Labelled photos from "Dataset", an image-classification folder in MaulaIlma/Indonesian-Batik-Recognition-Using-GLCM-and-CDH-Methods. The possible labels are: Bandung, Bogor, Ciamis, Cimahi, Cirebon, Garut, Indramayu, Kabupaten Bandung, Kabupaten Cirebon, Kabupaten Tasikmalaya, Kuningan, Majalengka, Sumedang, Tasikmalaya.

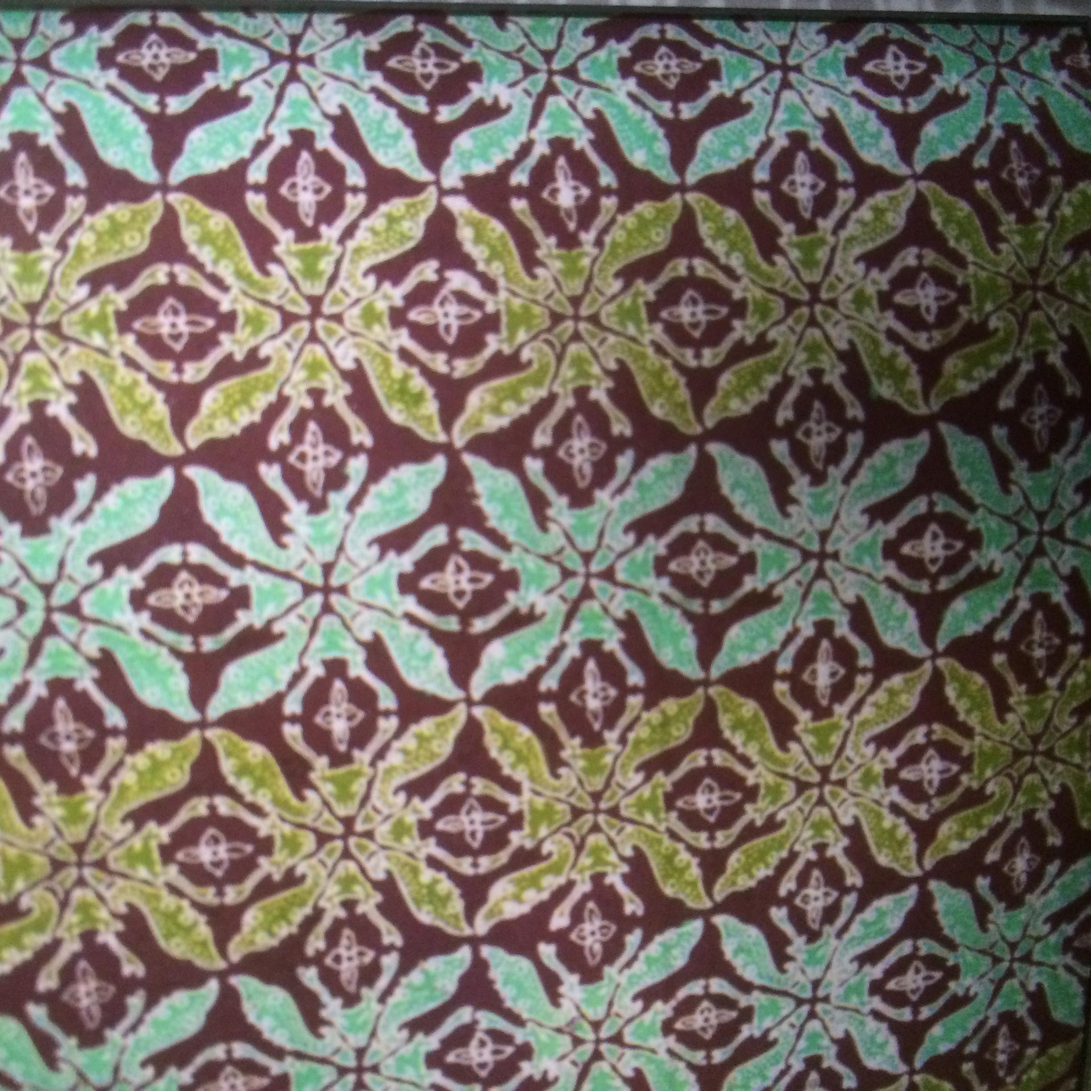
Label: Bogor

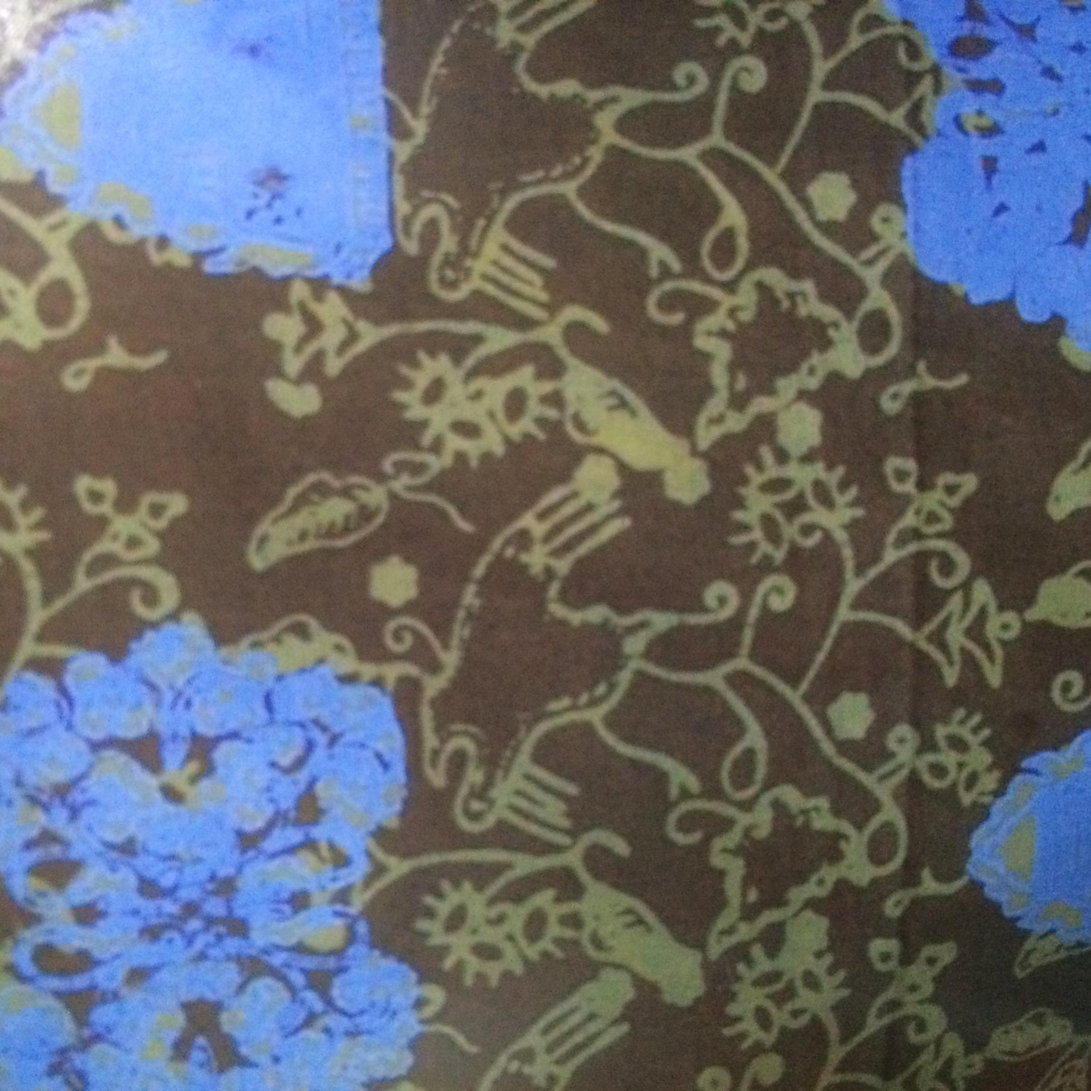
Label: Sumedang

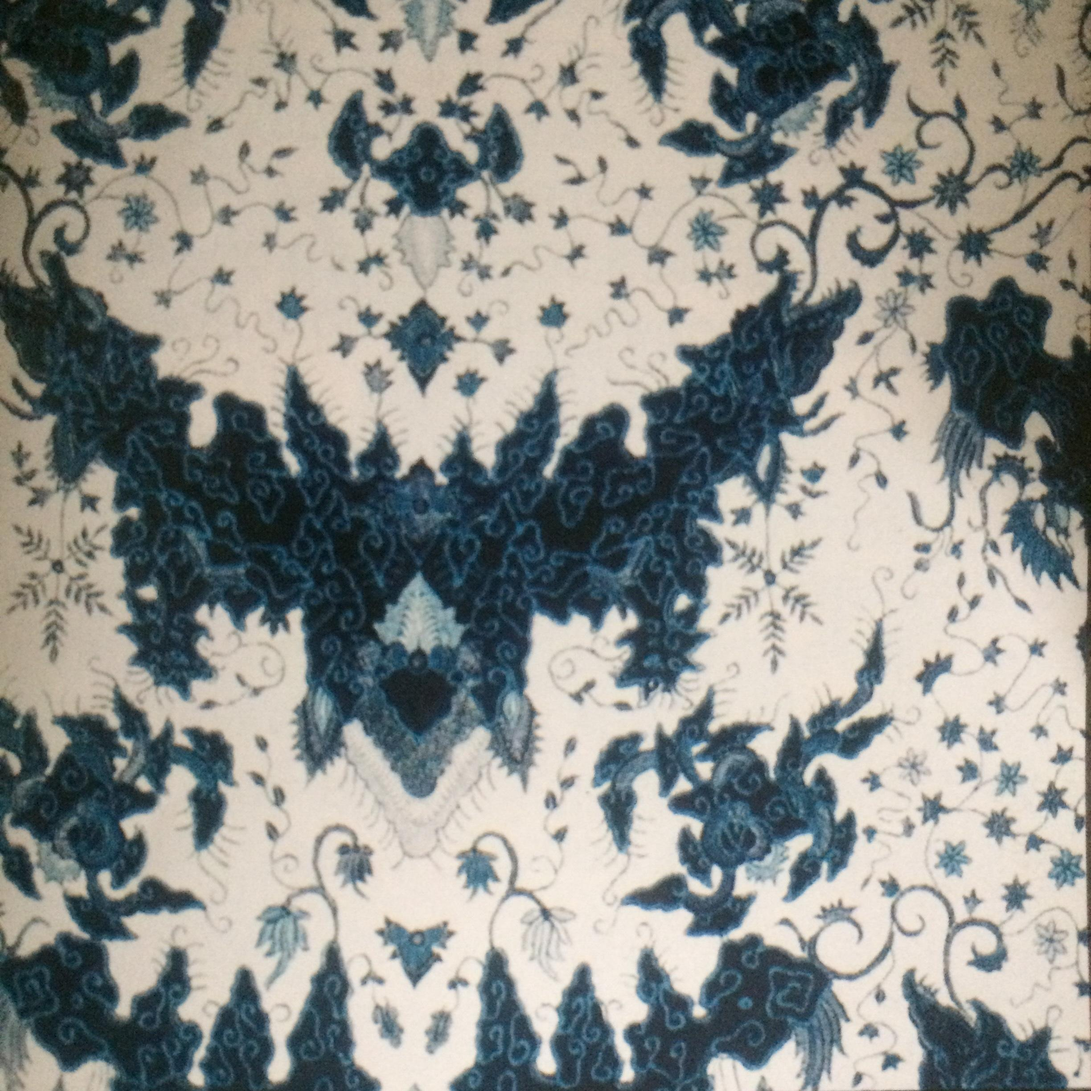
Label: Cirebon

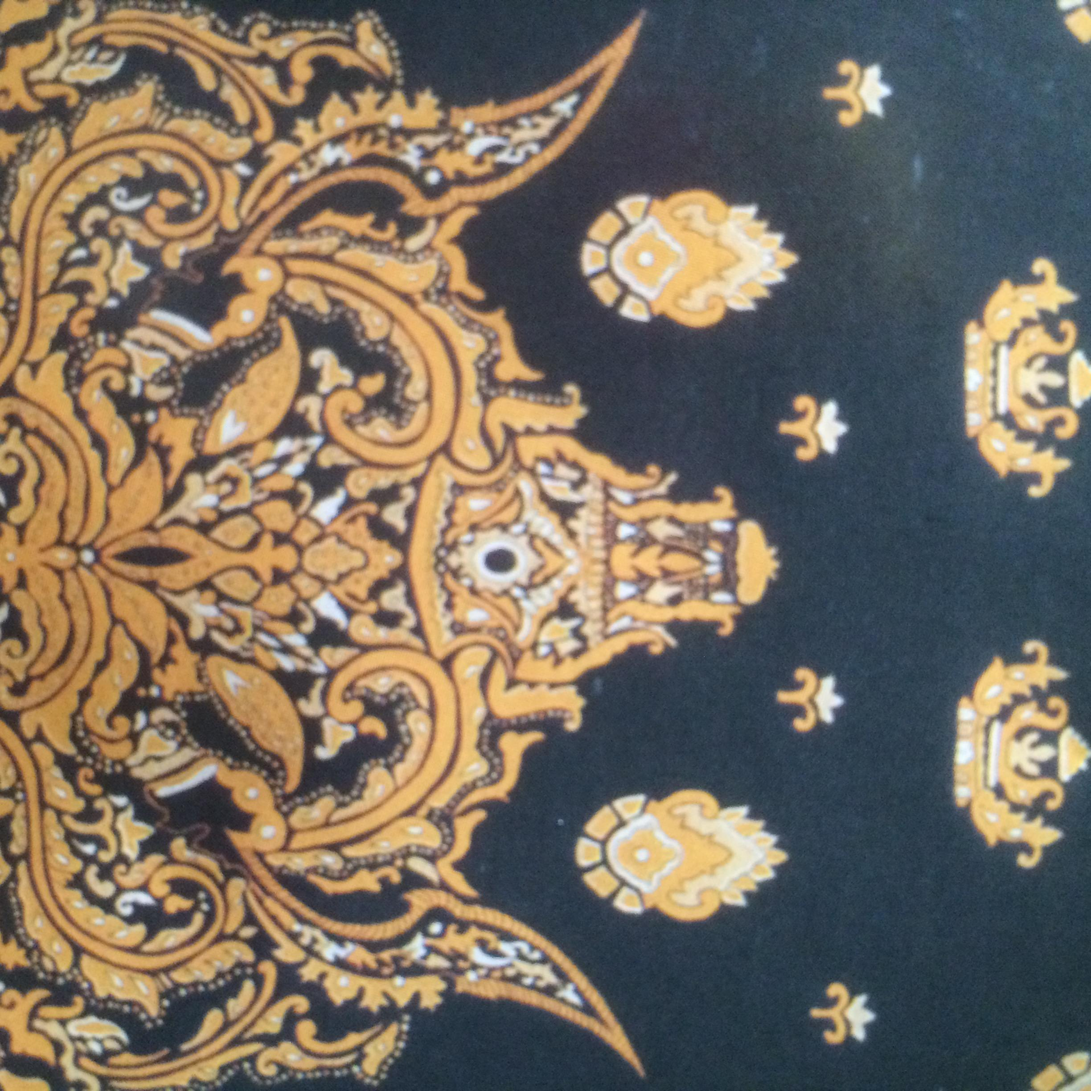
Label: Kabupaten Bandung

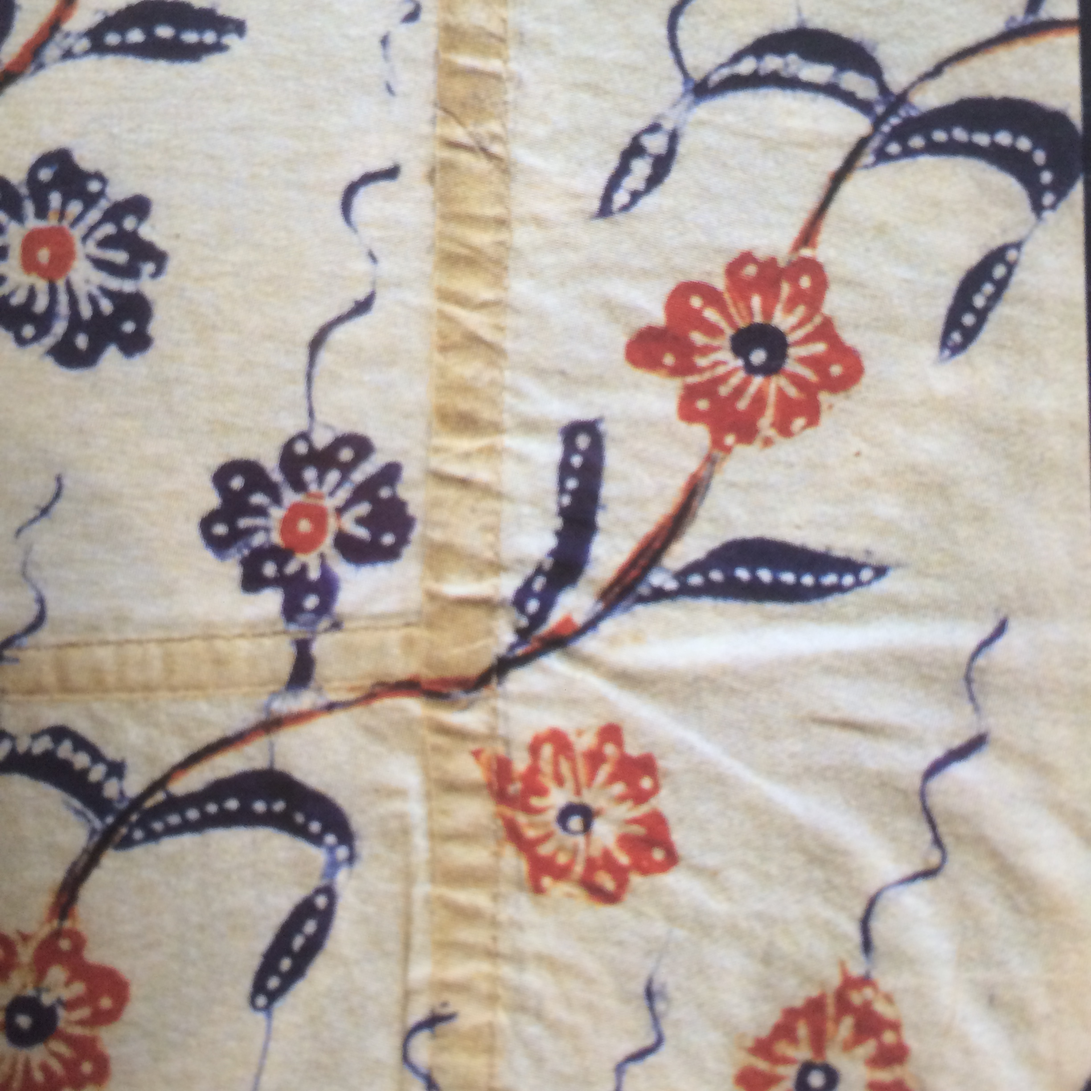
Label: Garut

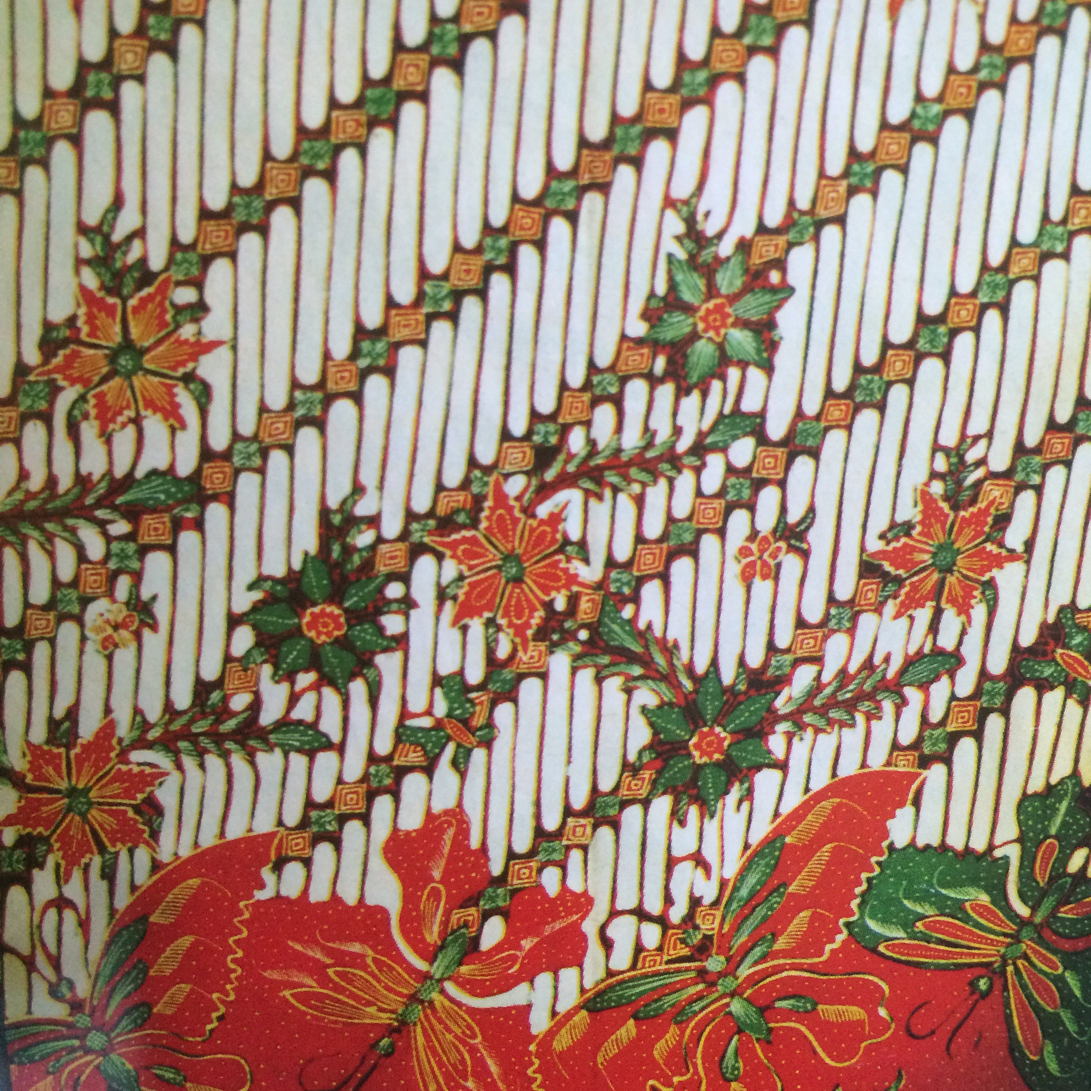
Label: Tasikmalaya
